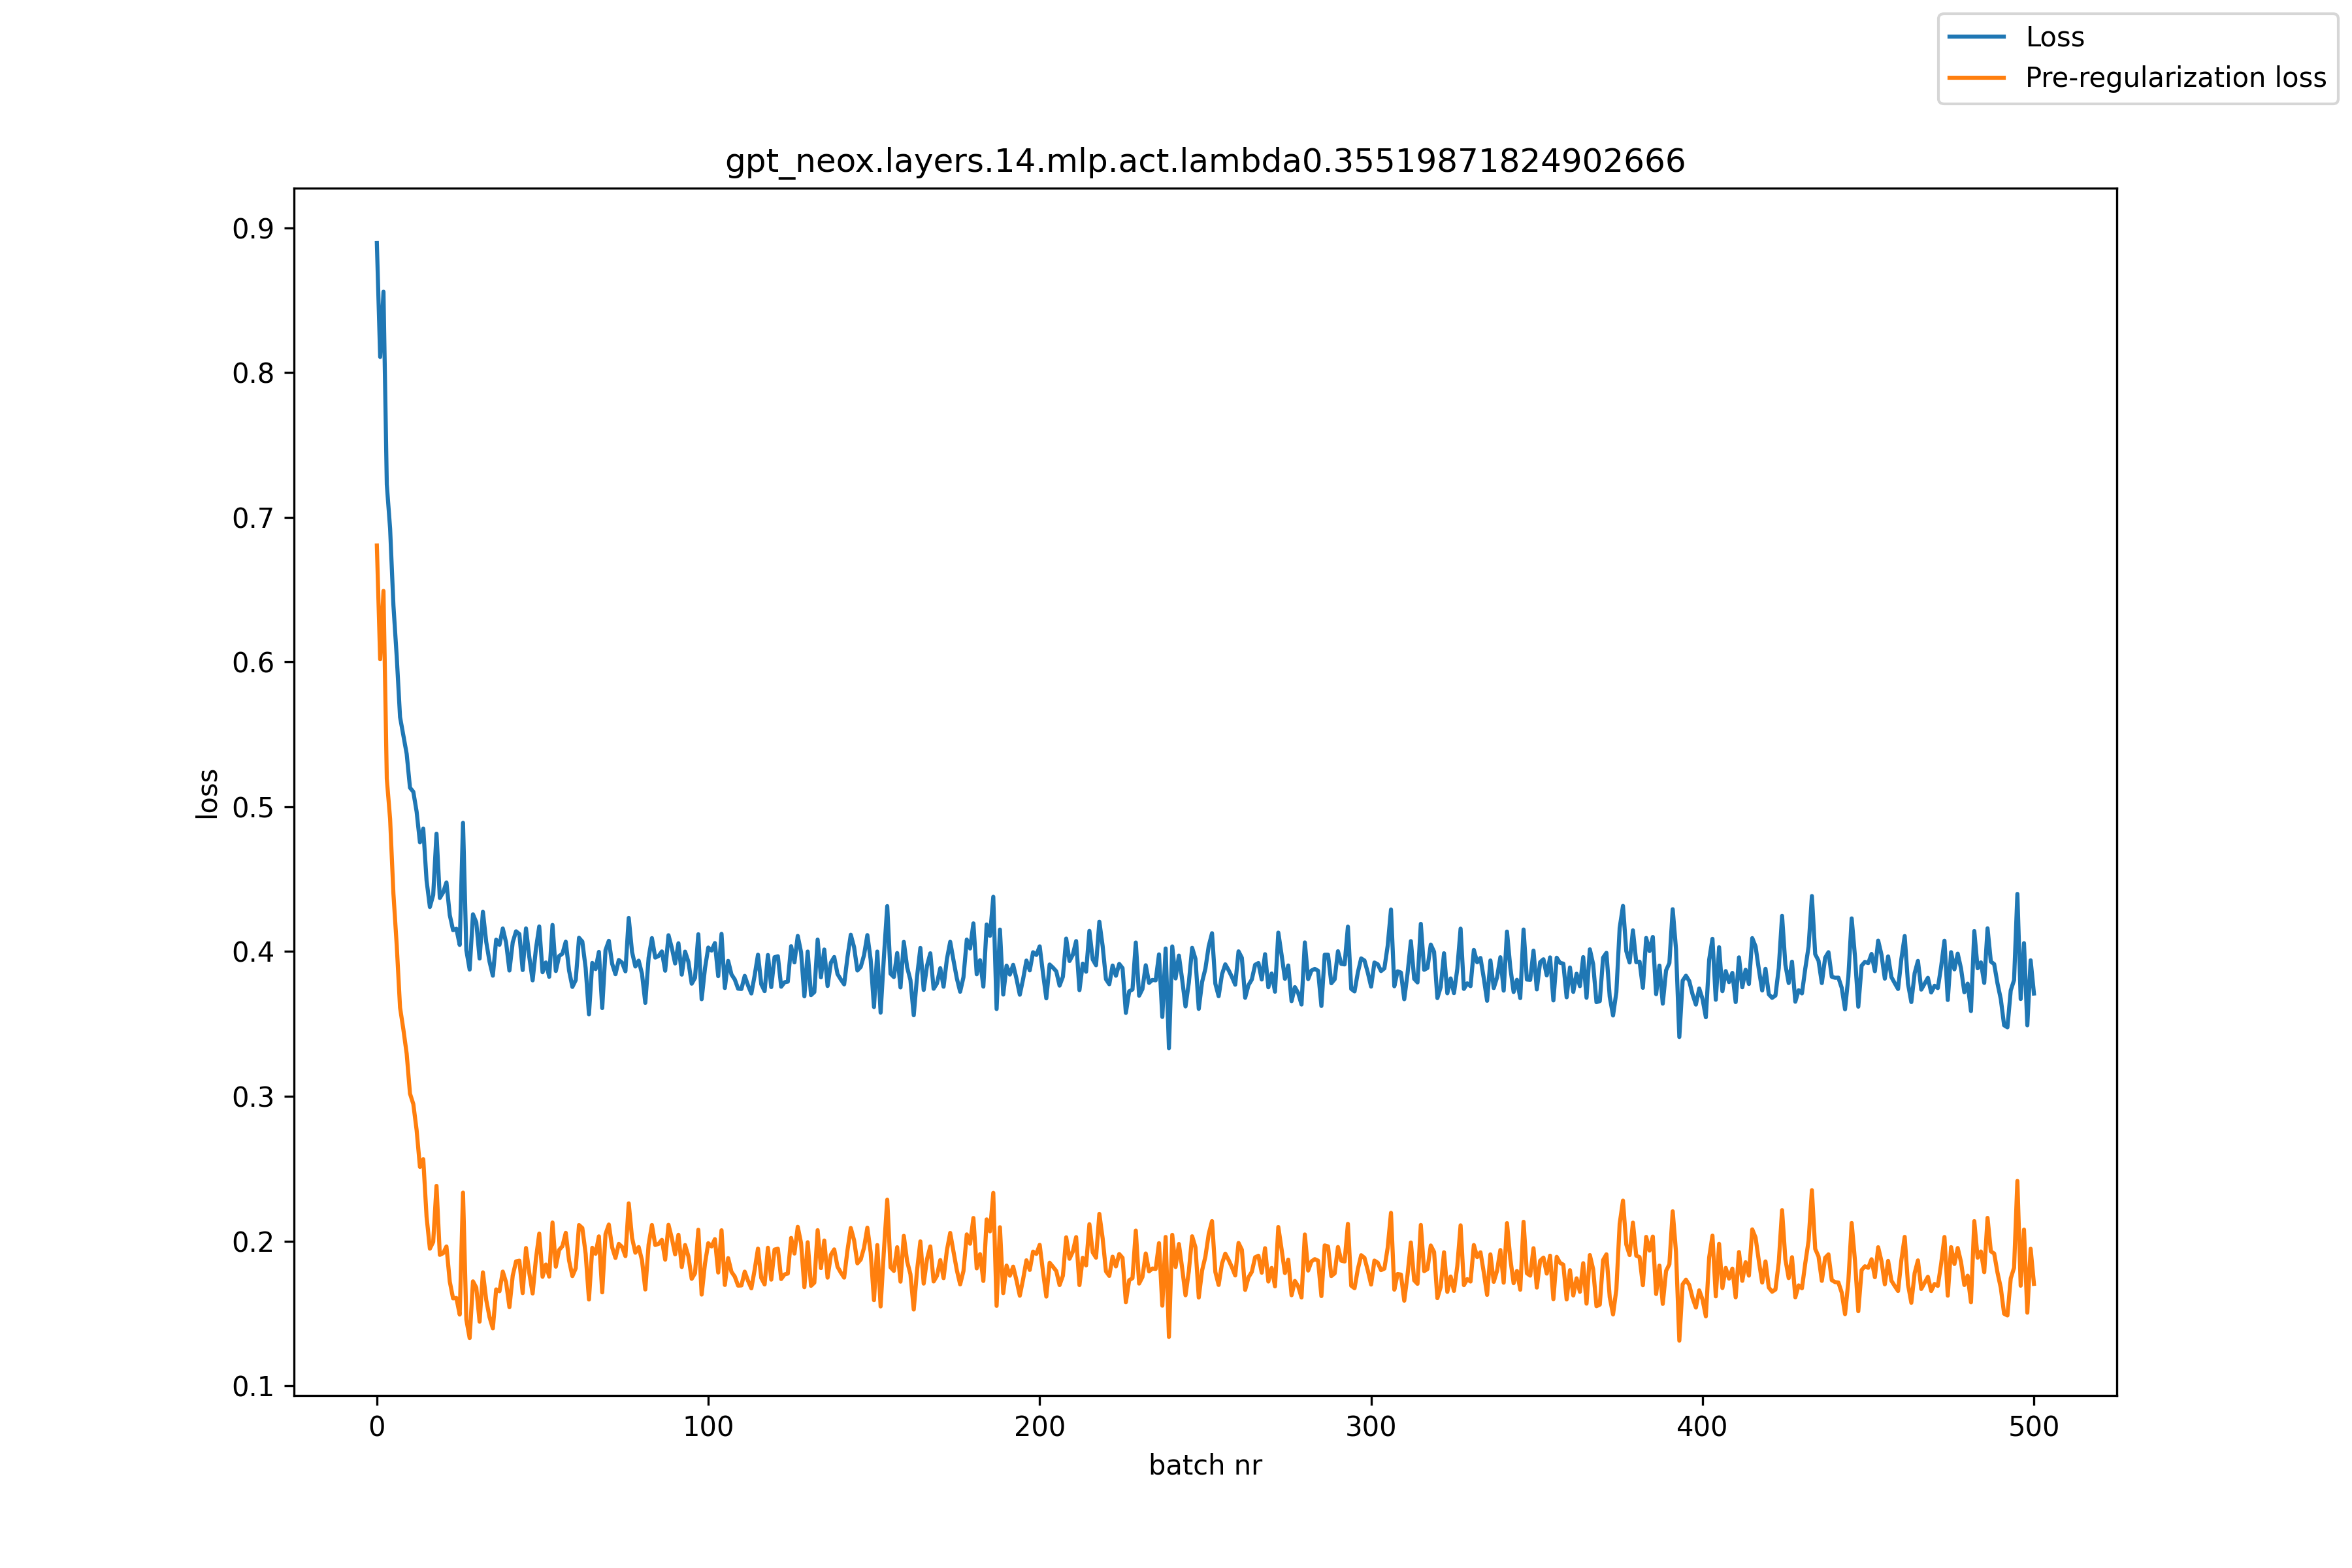

The table this chart was drawn from, first rows:
, loss, pre_reg_loss
0, 0.8894, 0.6805
1, 0.8108, 0.6019
2, 0.8558, 0.6491
3, 0.7227, 0.5194
4, 0.6922, 0.4916
5, 0.6392, 0.44
6, 0.6036, 0.4042
7, 0.562, 0.3613
8, 0.5493, 0.3462
9, 0.5366, 0.3294
10, 0.5132, 0.3019
11, 0.5104, 0.2947
12, 0.4966, 0.2766
13, 0.4754, 0.2512
14, 0.4849, 0.2566
15, 0.4491, 0.2169
16, 0.4308, 0.1948
17, 0.4391, 0.1994
18, 0.4814, 0.2381
19, 0.437, 0.1905
20, 0.4409, 0.1916
21, 0.4478, 0.1963
22, 0.4252, 0.1721
23, 0.4148, 0.1604
24, 0.4157, 0.1607
25, 0.4046, 0.1492
26, 0.4889, 0.2335
27, 0.401, 0.1458
28, 0.3875, 0.133
29, 0.4257, 0.1722
30, 0.4202, 0.1679
31, 0.3952, 0.1443
32, 0.4275, 0.1784
33, 0.4067, 0.1594
34, 0.393, 0.1474
35, 0.3833, 0.1396
36, 0.4082, 0.1666
37, 0.4047, 0.1653
38, 0.4159, 0.1789
39, 0.4062, 0.1714
40, 0.3869, 0.1544
41, 0.4064, 0.1762
42, 0.414, 0.186
43, 0.4121, 0.1865
44, 0.3872, 0.164
45, 0.416, 0.1952
46, 0.3962, 0.1778
47, 0.3801, 0.1638
48, 0.4019, 0.1878
49, 0.4173, 0.2052
50, 0.3857, 0.1753
51, 0.3925, 0.1838
52, 0.3826, 0.1755
53, 0.4184, 0.2128
54, 0.3866, 0.1823
55, 0.3969, 0.1939
56, 0.3985, 0.1965
57, 0.4068, 0.2057
58, 0.3868, 0.1865
59, 0.3756, 0.1758
... 441 more rows
